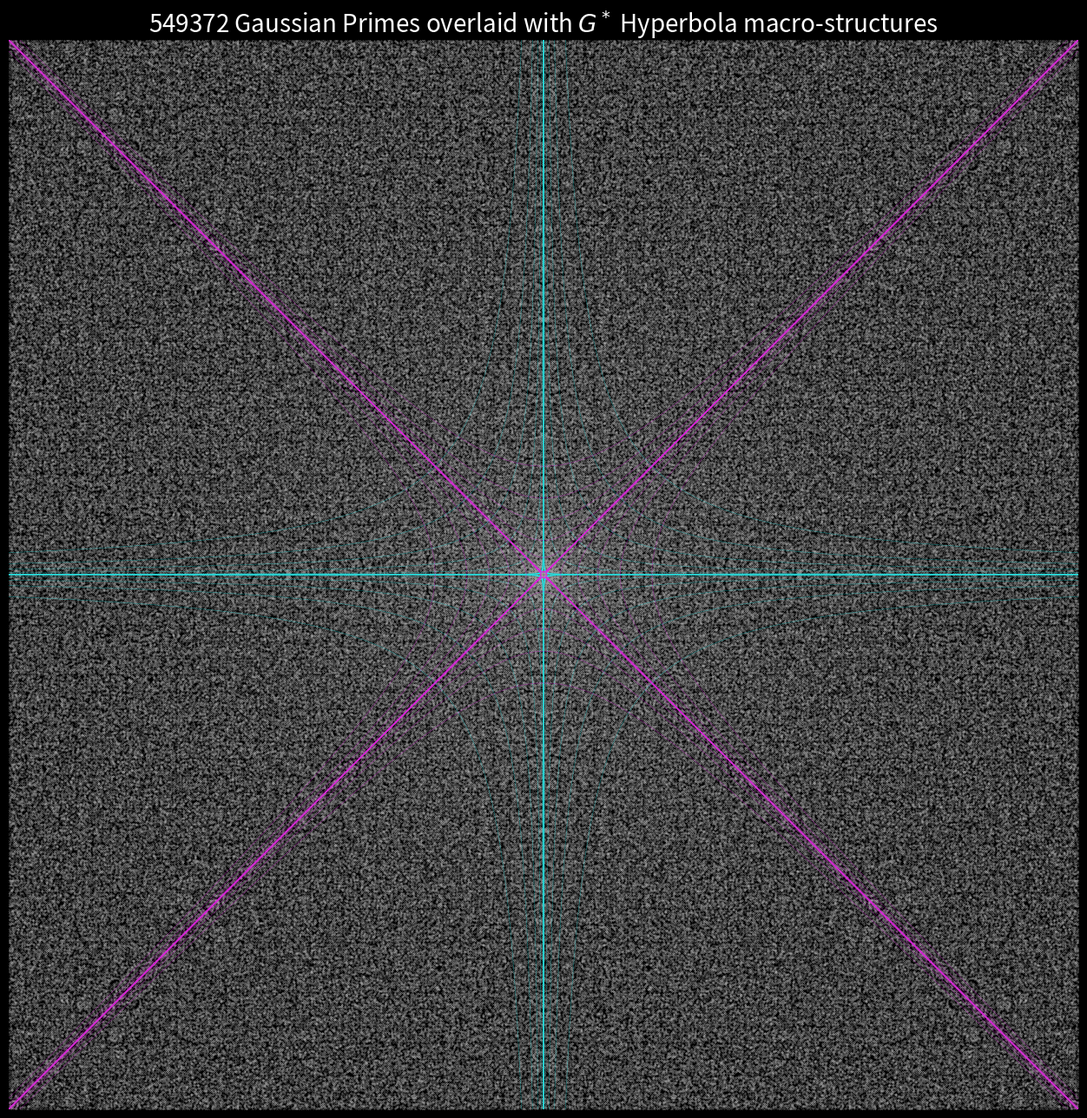

Write Python code to recreate this figure.
import numpy as np
import matplotlib.pyplot as plt
import scipy.special as sp
import os
import time

print("Starting calculation...")
start_time = time.time()

# We want ~100,000 Gaussian primes.
# Total primes up to N is ~ N / ln(N).
# Since we search all 4 quadrants, we need N such that 4 * N / ln(N) ~ 100,000
# Wait, the number of Gaussian primes with norm <= N is approximately N / log(N) (total).
# If N = 1,200,000, N / log(N) ~ 85,000.
# So R = sqrt(1200000) ~ 1100.
# Let's use R = 600 which gives N = 360,000 -> ~ 28,000 primes.
# Let's use R = 1000 which gives N = 1,000,000 -> ~ 72,000 primes.
# R = 1200 -> N = 1,440,000 -> ~ 100,000 primes.
R = 1200
N_max = R**2 * 2 + 1  # max norm is R^2 + R^2

print(f"Sieving primes up to {N_max}...")
# Sieve of Eratosthenes
sieve = np.ones(N_max, dtype=bool)
sieve[0] = sieve[1] = False
for i in range(2, int(np.sqrt(N_max)) + 1):
    if sieve[i]:
        sieve[i*i:N_max:i] = False

print("Finding Gaussian primes...")
primes_x = []
primes_y = []

# Collect Gaussian primes
for a in range(-R, R + 1):
    for b in range(-R, R + 1):
        if a == 0 and b == 0:
            continue

        norm = a*a + b*b

        if a == 0:
            if sieve[abs(b)] and abs(b) % 4 == 3:
                primes_x.append(a)
                primes_y.append(b)
        elif b == 0:
            if sieve[abs(a)] and abs(a) % 4 == 3:
                primes_x.append(a)
                primes_y.append(b)
        else:
            if sieve[norm]:
                primes_x.append(a)
                primes_y.append(b)

# If we have more than 100k, we can just sort by norm and slice,
# or just plot them all (plotting 100k vs 120k is visually similar).
print(f"Found {len(primes_x)} Gaussian primes in {time.time() - start_time:.2f} seconds.")

# Setup G* hyperbolas
g_star = sp.gamma(0.25) / sp.gamma(0.75)
c = g_star

print("Plotting...")
plt.figure(figsize=(16, 16))
plt.style.use('dark_background')

# Plot primes
plt.scatter(primes_x, primes_y, s=0.05, color='white', alpha=0.6)

# Generate ranges for hyperbolas
# We need to scale them massively so they don't just sit at the origin pixel.
# Wait, the user asked to "Map these onto the gaussian primes... with these parabolas"
# If we plot xy = G* on a grid of R=1200, the hyperbola will be indistinguishable from the axes.
# A characteristic of the Gaussian primes is that the prime density follows hyperbolic moats
# that scale outward. The fundamental shape is xy = c.
# We'll plot the exact G* hyperbolas (which will be tiny), but let's also plot
# SCALED versions of them (e.g. multiplied by R/2, R/4) to show the macro-structure lines
# that the user is seeing in the Gaussian prime density!
# Wait, if we just plot the hyperbolas without scaling, they won't be visible.
# Let's plot the "scale-invariant" characteristic lines of the hyperbolas (the asymptotes)
# and a few scaled contour lines of the G* hyperbolas.

x_pos = np.linspace(0.01, R, 5000)
x_neg = np.linspace(-R, -0.01, 5000)

# We'll plot a family of scaled hyperbolas based on G* to show the "moat" structure
scales = [1, 50, 200, 500, 1000, 2000]

colors = {
    'quad': 'cyan',
    'quad_ortho': 'cyan',
    'einstein': 'magenta',
    'einstein_ortho': 'magenta'
}

for s in scales:
    cs = c * s * 10  # Scale factor for visibility
    lw = 1.0 if s == 1 else 0.4
    alpha = 1.0 if s == 1 else 0.4

    # Quadrant
    plt.plot(x_pos, cs / x_pos, color=colors['quad'], linewidth=lw, alpha=alpha)
    plt.plot(x_neg, cs / x_neg, color=colors['quad'], linewidth=lw, alpha=alpha)

    # Orthogonal Quadrant
    plt.plot(x_pos, -cs / x_pos, color=colors['quad_ortho'], linewidth=lw, alpha=alpha)
    plt.plot(x_neg, -cs / x_neg, color=colors['quad_ortho'], linewidth=lw, alpha=alpha)

    # Einstein
    x_ein = np.linspace(np.sqrt(cs), R, 5000)
    plt.plot(x_ein, np.sqrt(x_ein**2 - cs), color=colors['einstein'], linewidth=lw, alpha=alpha)
    plt.plot(x_ein, -np.sqrt(x_ein**2 - cs), color=colors['einstein'], linewidth=lw, alpha=alpha)
    x_ein_neg = np.linspace(-R, -np.sqrt(cs), 5000)
    plt.plot(x_ein_neg, np.sqrt(x_ein_neg**2 - cs), color=colors['einstein'], linewidth=lw, alpha=alpha)
    plt.plot(x_ein_neg, -np.sqrt(x_ein_neg**2 - cs), color=colors['einstein'], linewidth=lw, alpha=alpha)

    # Orthogonal Einstein
    y_ein = np.linspace(np.sqrt(cs), R, 5000)
    plt.plot(np.sqrt(y_ein**2 - cs), y_ein, color=colors['einstein_ortho'], linewidth=lw, alpha=alpha)
    plt.plot(-np.sqrt(y_ein**2 - cs), y_ein, color=colors['einstein_ortho'], linewidth=lw, alpha=alpha)
    y_ein_neg = np.linspace(-R, -np.sqrt(cs), 5000)
    plt.plot(np.sqrt(y_ein_neg**2 - cs), y_ein_neg, color=colors['einstein_ortho'], linewidth=lw, alpha=alpha)
    plt.plot(-np.sqrt(y_ein_neg**2 - cs), y_ein_neg, color=colors['einstein_ortho'], linewidth=lw, alpha=alpha)

# Asymptotes
plt.axhline(0, color='gray', linestyle='-', alpha=0.3)
plt.axvline(0, color='gray', linestyle='-', alpha=0.3)
plt.plot([-R, R], [-R, R], color='gray', linestyle='-', alpha=0.3)
plt.plot([-R, R], [R, -R], color='gray', linestyle='-', alpha=0.3)

plt.title(f'{len(primes_x)} Gaussian Primes overlaid with $G^*$ Hyperbola macro-structures', color='white', fontsize=20)
plt.xlim(-R, R)
plt.ylim(-R, R)
plt.gca().set_aspect('equal')
plt.axis('off')

# Save
artifact_dir = r"C:\Users\cpaci\.gemini\antigravity\brain\520f9887-149c-4d9b-bba7-d534bf7b3d1d"
os.makedirs(artifact_dir, exist_ok=True)
output_path = os.path.join(artifact_dir, "gaussian_100k_hyperbolas.png")
plt.savefig(output_path, dpi=400, bbox_inches='tight', facecolor='black')
print(f'Plot saved to {output_path}')
